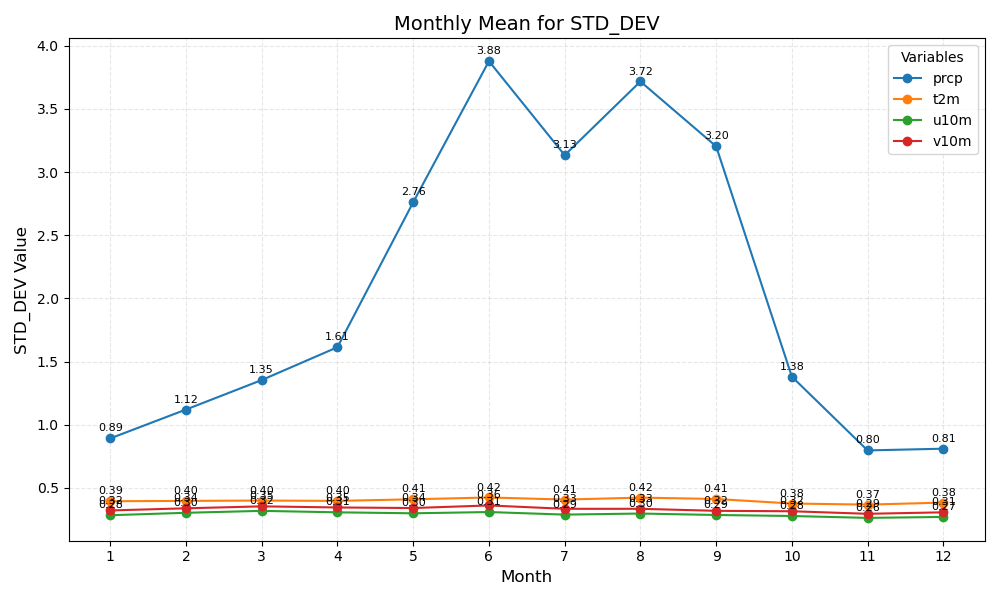

Data behind this chart, as committed beside it:
month	prcp	t2m	u10m	v10m
1	0.89	0.39	0.28	0.32
2	1.12	0.40	0.30	0.34
3	1.35	0.40	0.32	0.35
4	1.61	0.40	0.31	0.35
5	2.76	0.41	0.30	0.34
6	3.88	0.42	0.31	0.36
7	3.13	0.41	0.29	0.33
8	3.72	0.42	0.30	0.33
9	3.20	0.41	0.29	0.32
10	1.38	0.38	0.28	0.32
11	0.80	0.37	0.26	0.29
12	0.81	0.38	0.27	0.31
